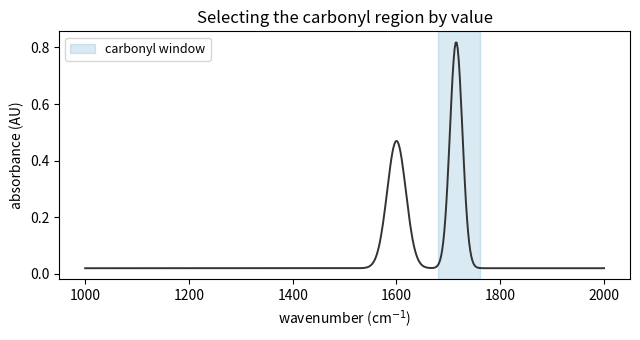

Generate this figure with matplotlib:
import numpy as np

wn = np.linspace(1000, 2000, 501)   # wavenumber axis (cm^-1), 2 cm^-1 spacing

def band(center, height, width):
    return height * np.exp(-((wn - center) ** 2) / (2 * width ** 2))

absorbance = band(1715, 0.80, 12) + band(1600, 0.45, 18) + 0.02  # + tiny offset

print("points:", wn.size, "| axis:", wn.min(), "-", wn.max(), "cm^-1")

print("first point :", wn[0], "cm^-1 ->", round(absorbance[0], 3), "AU")
print("last point  :", wn[-1], "cm^-1 ->", round(absorbance[-1], 3), "AU")

# A contiguous slice by position [start:stop] -- but position is fragile:
# if the axis spacing changed, 100:160 would point somewhere else entirely.
chunk = absorbance[100:160]
print("slice 100:160 has", chunk.size, "points")

# Build the mask from the chemistry: 1680-1760 cm^-1 brackets the carbonyl band.
carbonyl_mask = (wn >= 1680) & (wn <= 1760)

carbonyl_wn = wn[carbonyl_mask]            # the wavenumbers in the window
carbonyl_abs = absorbance[carbonyl_mask]   # the absorbances there

print("carbonyl window:", carbonyl_wn.min(), "-", carbonyl_wn.max(), "cm^-1")
print("points in window:", carbonyl_abs.size)

i_peak = np.argmax(carbonyl_abs)           # index of the max within the window
peak_wn = carbonyl_wn[i_peak]
peak_height = carbonyl_abs[i_peak]

print("carbonyl peak at:", round(peak_wn, 1), "cm^-1")
print("peak absorbance :", round(peak_height, 3), "AU")

# Suppose 1450-1480 cm^-1 is a known dead region we must not analyze.
gap = (wn >= 1450) & (wn <= 1480)
usable = ~gap                              # ~ flips True/False: keep everything else

print("total points :", wn.size)
print("points in gap:", gap.sum())
print("usable points:", usable.sum())

# Work only with the usable part of the spectrum.
wn_usable = wn[usable]
absorbance_usable = absorbance[usable]

import matplotlib.pyplot as plt

fig, ax = plt.subplots(figsize=(6.5, 3.5))
ax.plot(wn, absorbance, color="#333333", lw=1.4)
ax.axvspan(1680, 1760, color="#0072B2", alpha=0.15, label="carbonyl window")
ax.set_xlabel("wavenumber (cm$^{-1}$)")
ax.set_ylabel("absorbance (AU)")
ax.set_title("Selecting the carbonyl region by value")
ax.legend(fontsize=9)
plt.tight_layout()
plt.show()
